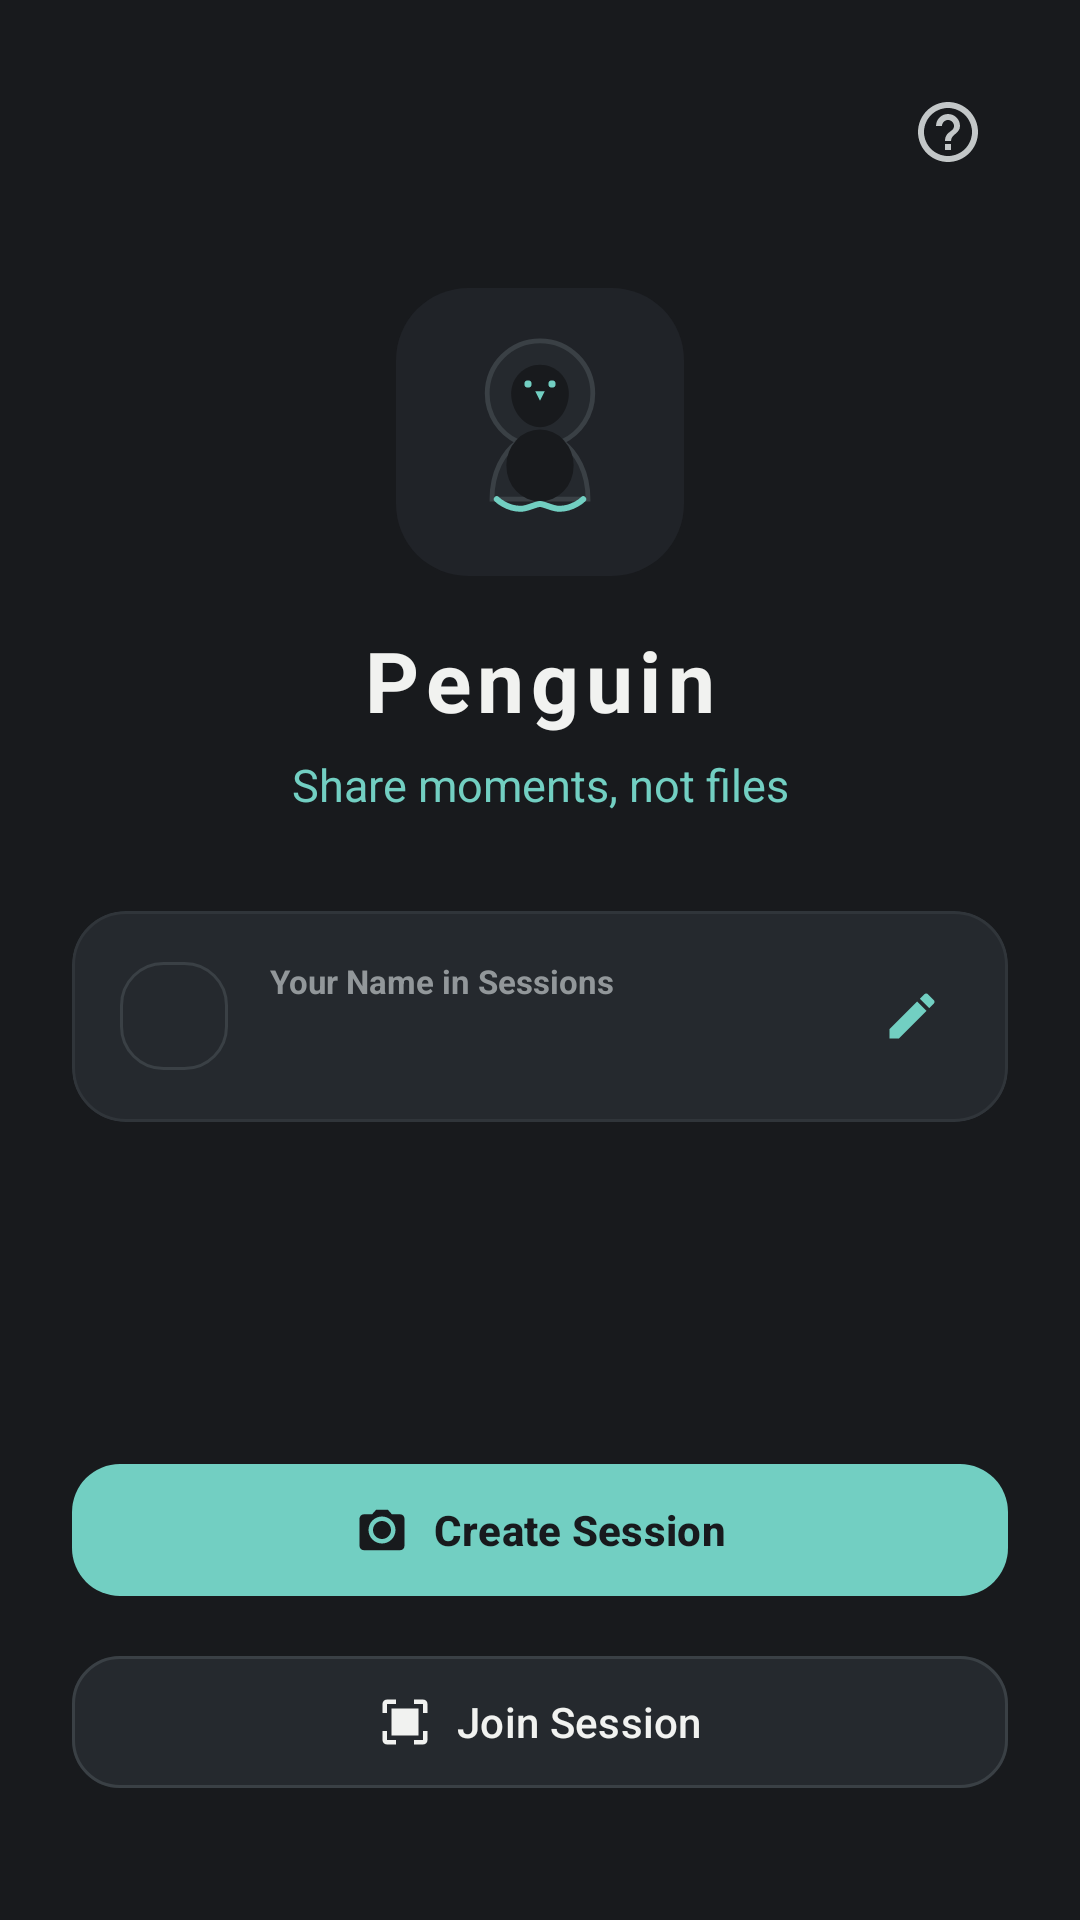

Here is an Android app screen rendered from its layout file. Give the layout XML and the strings, colors and styles it references.
<!-- AndroidManifest.xml: application theme Theme.PENGUIN -->
<!-- res/layout/activity_main.xml -->
<?xml version="1.0" encoding="utf-8"?>
<androidx.coordinatorlayout.widget.CoordinatorLayout xmlns:android="http://schemas.android.com/apk/res/android"
    xmlns:app="http://schemas.android.com/apk/res-auto"
    xmlns:tools="http://schemas.android.com/tools"
    android:layout_width="match_parent"
    android:layout_height="match_parent"
    android:background="@color/bg_dark">

    <androidx.core.widget.NestedScrollView
        android:layout_width="match_parent"
        android:layout_height="match_parent"
        android:fillViewport="true">

        <androidx.constraintlayout.widget.ConstraintLayout
            android:layout_width="match_parent"
            android:layout_height="match_parent"
            android:paddingStart="24dp"
            android:paddingTop="24dp"
            android:paddingEnd="24dp"
            android:paddingBottom="24dp">

            
            <ImageView
                android:id="@+id/btnAbout"
                android:layout_width="40dp"
                android:layout_height="40dp"
                android:background="?attr/selectableItemBackgroundBorderless"
                android:contentDescription="@string/about_app_help_content_desc"
                android:padding="8dp"
                android:src="@drawable/ic_help"
                app:layout_constraintEnd_toEndOf="parent"
                app:layout_constraintTop_toTopOf="parent"
                app:tint="@color/text_secondary" />

            
            <ImageView
                android:id="@+id/ivLogo"
                android:layout_width="96dp"
                android:layout_height="96dp"
                android:layout_marginTop="32dp"
                android:contentDescription="@string/app_name"
                android:src="@drawable/ic_penguin_logo"
                app:layout_constraintEnd_toEndOf="parent"
                app:layout_constraintStart_toStartOf="parent"
                app:layout_constraintTop_toBottomOf="@id/btnAbout" />

            
            <TextView
                android:id="@+id/tvBrand"
                android:layout_width="wrap_content"
                android:layout_height="wrap_content"
                android:layout_marginTop="16dp"
                android:letterSpacing="0.08"
                android:text="@string/app_name"
                android:textColor="@color/text_primary"
                android:textSize="28sp"
                android:textStyle="bold"
                app:layout_constraintEnd_toEndOf="parent"
                app:layout_constraintStart_toStartOf="parent"
                app:layout_constraintTop_toBottomOf="@id/ivLogo" />

            
            <TextView
                android:id="@+id/tvTagline"
                android:layout_width="wrap_content"
                android:layout_height="wrap_content"
                android:layout_marginTop="6dp"
                android:text="@string/tagline"
                android:textColor="@color/primary_accent"
                android:textSize="15sp"
                app:layout_constraintEnd_toEndOf="parent"
                app:layout_constraintStart_toStartOf="parent"
                app:layout_constraintTop_toBottomOf="@id/tvBrand" />

            
            <com.google.android.material.card.MaterialCardView
                android:id="@+id/cardProfile"
                style="@style/Widget.PENGUIN.Card"
                android:layout_width="match_parent"
                android:layout_height="wrap_content"
                android:layout_marginTop="32dp"
                app:cardBackgroundColor="@color/surface_elevated"
                app:layout_constraintEnd_toEndOf="parent"
                app:layout_constraintStart_toStartOf="parent"
                app:layout_constraintTop_toBottomOf="@id/tvTagline">

                <LinearLayout
                    android:layout_width="match_parent"
                    android:layout_height="wrap_content"
                    android:gravity="center_vertical"
                    android:orientation="horizontal"
                    android:padding="16dp">

                    <ImageView
                        android:layout_width="36dp"
                        android:layout_height="36dp"
                        android:background="@drawable/bg_code_box"
                        android:padding="8dp"
                        android:src="@drawable/ic_person"
                        app:tint="@color/primary_accent" />

                    <LinearLayout
                        android:layout_width="0dp"
                        android:layout_height="wrap_content"
                        android:layout_marginStart="14dp"
                        android:layout_weight="1"
                        android:orientation="vertical">

                        <TextView
                            android:layout_width="wrap_content"
                            android:layout_height="wrap_content"
                            android:text="@string/profile_card_title"
                            android:textColor="@color/text_tertiary"
                            android:textSize="11sp"
                            android:textStyle="bold" />

                        <TextView
                            android:id="@+id/tvProfileName"
                            android:layout_width="wrap_content"
                            android:layout_height="wrap_content"
                            android:layout_marginTop="2dp"
                            android:ellipsize="end"
                            android:maxLines="1"
                            android:textColor="@color/text_primary"
                            android:textSize="16sp"
                            android:textStyle="bold"
                            tools:text="Alex" />

                    </LinearLayout>

                    <ImageView
                        android:id="@+id/btnEditProfileName"
                        android:layout_width="32dp"
                        android:layout_height="32dp"
                        android:background="?attr/selectableItemBackgroundBorderless"
                        android:contentDescription="@string/edit_name"
                        android:padding="6dp"
                        android:src="@drawable/ic_edit"
                        app:tint="@color/primary_accent" />

                </LinearLayout>

            </com.google.android.material.card.MaterialCardView>

            
            <LinearLayout
                android:id="@+id/layoutActions"
                android:layout_width="match_parent"
                android:layout_height="wrap_content"
                android:layout_marginTop="32dp"
                android:layout_marginBottom="16dp"
                android:orientation="vertical"
                app:layout_constraintBottom_toBottomOf="parent"
                app:layout_constraintEnd_toEndOf="parent"
                app:layout_constraintStart_toStartOf="parent"
                app:layout_constraintTop_toBottomOf="@id/cardProfile"
                app:layout_constraintVertical_bias="1.0">

                <com.google.android.material.button.MaterialButton
                    android:id="@+id/btnCreateSession"
                    style="@style/Widget.PENGUIN.Button.Primary"
                    android:layout_width="match_parent"
                    android:layout_height="wrap_content"
                    android:text="@string/create_session"
                    app:icon="@drawable/ic_camera"
                    app:iconGravity="textStart"
                    app:iconTint="@color/bg_dark" />

                <com.google.android.material.button.MaterialButton
                    android:id="@+id/btnJoinSession"
                    style="@style/Widget.PENGUIN.Button.Secondary"
                    android:layout_width="match_parent"
                    android:layout_height="wrap_content"
                    android:layout_marginTop="12dp"
                    android:text="@string/join_session"
                    app:icon="@drawable/ic_qr_scan"
                    app:iconGravity="textStart"
                    app:iconTint="@color/text_primary" />

            </LinearLayout>

        </androidx.constraintlayout.widget.ConstraintLayout>

    </androidx.core.widget.NestedScrollView>

</androidx.coordinatorlayout.widget.CoordinatorLayout>
<!-- resources referenced by this layout -->
<resources>
  <color name="bg_dark">#181A1D</color>
  <color name="primary_accent">#72CFC2</color>
  <color name="surface_elevated">#25292E</color>
  <color name="text_primary">#F1F2F0</color>
  <color name="text_secondary">#C3C7C8</color>
  <color name="text_tertiary">#92979A</color>
  <!-- drawable bg_code_box (drawable) -->
  <?xml version="1.0" encoding="utf-8"?>
  <shape xmlns:android="http://schemas.android.com/apk/res/android"
      android:shape="rectangle">
      <solid android:color="@color/surface_elevated" />
      <corners android:radius="14dp" />
      <stroke
          android:width="1dp"
          android:color="@color/outline" />
  </shape>
  <!-- drawable ic_edit (drawable) -->
  <vector xmlns:android="http://schemas.android.com/apk/res/android"
      android:width="24dp"
      android:height="24dp"
      android:viewportWidth="24"
      android:viewportHeight="24">
    <path
        android:fillColor="@color/text_primary"
        android:pathData="M3,17.25V21H6.75L17.81,9.94L14.06,6.19L3,17.25ZM20.71,7.04C21.1,6.65 21.1,6.02 20.71,5.63L18.37,3.29C17.98,2.9 17.35,2.9 16.96,3.29L15.13,5.12L18.88,8.87L20.71,7.04Z"/>
  </vector>
  <!-- drawable ic_help (drawable) -->
  <vector xmlns:android="http://schemas.android.com/apk/res/android"
      android:width="24dp"
      android:height="24dp"
      android:viewportWidth="24"
      android:viewportHeight="24">
    <path
        android:fillColor="@color/text_secondary"
        android:pathData="M11,18h2v-2h-2v2zM12,2C6.48,2 2,6.48 2,12s4.48,10 10,10 10,-4.48 10,-10S17.52,2 12,2zM12,20c-4.41,0 -8,-3.59 -8,-8s3.59,-8 8,-8 8,3.59 8,8 -3.59,8 -8,8zM12,6c-2.21,0 -4,1.79 -4,4h2c0,-1.1 0.9,-2 2,-2s2,0.9 2,2c0,2 -3,1.75 -3,5h2c0,-2.25 3,-2.5 3,-5 0,-2.21 -1.79,-4 -4,-4z"/>
  </vector>
  <!-- drawable ic_qr_scan (drawable) -->
  <vector xmlns:android="http://schemas.android.com/apk/res/android"
      android:width="24dp"
      android:height="24dp"
      android:viewportWidth="24"
      android:viewportHeight="24">
    <path
        android:fillColor="@color/primary_accent"
        android:pathData="M4,4H8V2H4C2.9,2 2,2.9 2,4V8H4V4ZM20,2H16V4H20V8H22V4C22,2.9 21.1,2 20,2ZM4,16H2V20C2,21.1 2.9,22 4,22H8V20H4V16ZM20,20H16V22H20C21.1,22 22,21.1 22,20V16H20V20ZM6,6H18V18H6V6Z"/>
  </vector>
  <string name="about_app_help_content_desc">About Penguin</string>
  <string name="app_name">Penguin</string>
  <string name="create_session">Create Session</string>
  <string name="edit_name">Edit Name</string>
  <string name="join_session">Join Session</string>
  <string name="profile_card_title">Your Name in Sessions</string>
  <string name="tagline">Share moments, not files</string>
  <style name="Widget.PENGUIN.Button.Primary" parent="Widget.Material3.Button">
          <item name="backgroundTint">@color/primary_accent</item>
          <item name="android:textColor">@color/bg_dark</item>
          <item name="android:textStyle">bold</item>
          <item name="cornerRadius">16dp</item>
          <item name="android:minHeight">52dp</item>
      </style>
  <style name="Widget.PENGUIN.Button.Secondary" parent="Widget.Material3.Button.TonalButton">
          <item name="backgroundTint">@color/surface_elevated</item>
          <item name="android:textColor">@color/text_primary</item>
          <item name="cornerRadius">16dp</item>
          <item name="strokeColor">@color/outline</item>
          <item name="strokeWidth">1dp</item>
          <item name="android:minHeight">52dp</item>
      </style>
  <style name="Widget.PENGUIN.Card" parent="Widget.Material3.CardView.Filled">
          <item name="cardBackgroundColor">@color/surface</item>
          <item name="cardCornerRadius">18dp</item>
          <item name="cardElevation">0dp</item>
          <item name="strokeColor">@color/divider</item>
          <item name="strokeWidth">1dp</item>
      </style>
  <color name="outline">#3A4045</color>
  <color name="surface">#202328</color>
  <color name="divider">#30353A</color>
  <color name="primary_accent_soft">#9ADFD6</color>
</resources>
